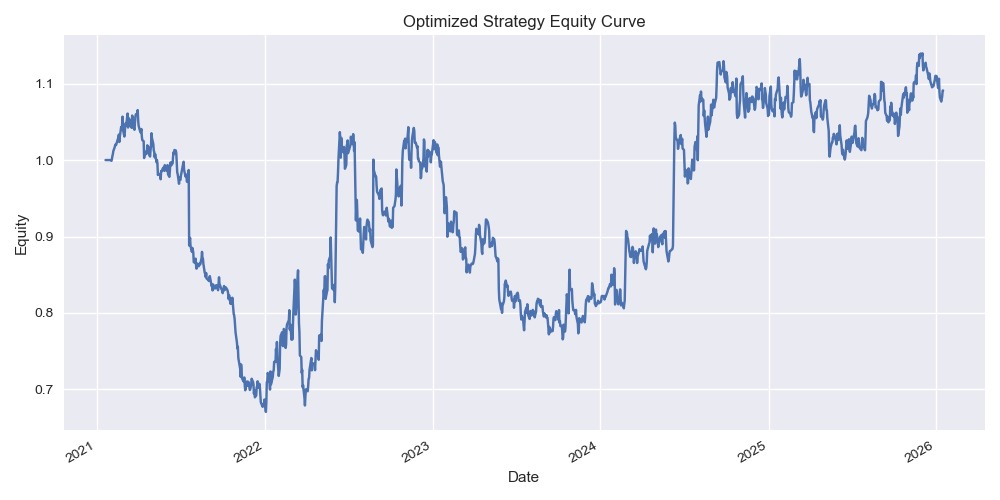

Source data for this figure (header and first rows):
date, Equity
2021-01-19, 1.0
2021-01-20, 1.0
2021-01-21, 1.0
2021-01-22, 1.0
2021-01-25, 1.0
2021-01-26, 1.0
2021-01-27, 1.0
2021-01-28, 1.0
2021-01-29, 1.0
2021-02-01, 0.999
2021-02-02, 1.002
2021-02-03, 1.005
2021-02-04, 1.008
2021-02-05, 1.012
2021-02-08, 1.017
2021-02-09, 1.02
2021-02-10, 1.021
2021-02-11, 1.02
2021-02-12, 1.022
2021-02-16, 1.03
2021-02-17, 1.033
2021-02-18, 1.024
2021-02-19, 1.03
2021-02-22, 1.043
2021-02-23, 1.041
2021-02-24, 1.045
2021-02-25, 1.057
2021-02-26, 1.04
2021-03-01, 1.031
2021-03-02, 1.037
2021-03-03, 1.048
2021-03-04, 1.046
2021-03-05, 1.045
2021-03-08, 1.061
2021-03-09, 1.043
2021-03-10, 1.055
2021-03-11, 1.045
2021-03-12, 1.053
2021-03-15, 1.049
2021-03-16, 1.043
2021-03-17, 1.042
2021-03-18, 1.058
2021-03-19, 1.056
2021-03-22, 1.041
2021-03-23, 1.04
2021-03-24, 1.049
2021-03-25, 1.057
2021-03-26, 1.06
2021-03-29, 1.06
2021-03-30, 1.065
2021-03-31, 1.052
2021-04-01, 1.045
2021-04-05, 1.036
2021-04-06, 1.037
2021-04-07, 1.041
2021-04-08, 1.031
2021-04-09, 1.026
2021-04-12, 1.025
2021-04-13, 1.003
2021-04-14, 1.012
... 1,196 more rows
